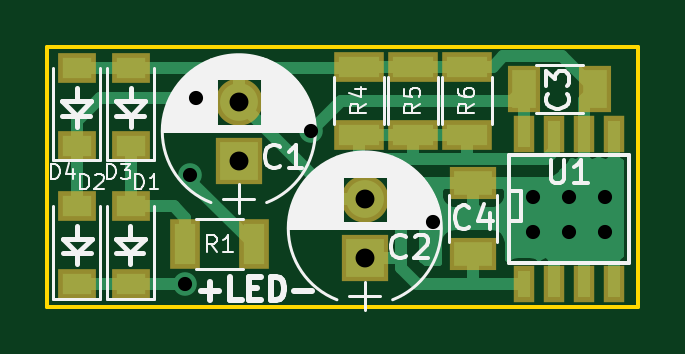
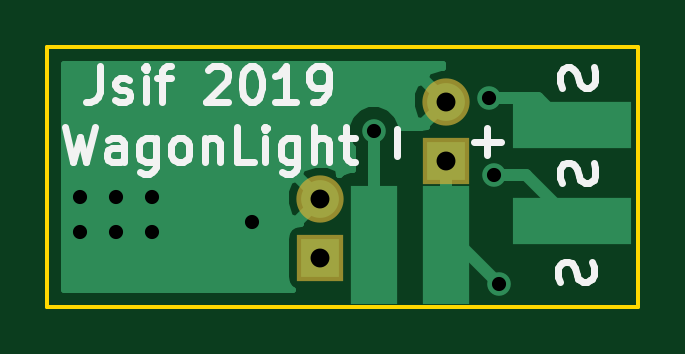
Circuit board: 10 layer files. Board 25.0 x 11.0 mm.
- bottom_copper: Modelwagonlight-B.Cu.gbr (7182 bytes)
- bottom_mask: Modelwagonlight-B.Mask.gbr (755 bytes)
- paste: Modelwagonlight-B.Paste.gbr (507 bytes)
- bottom_silk: Modelwagonlight-B.SilkS.gbr (7986 bytes)
- outline: Modelwagonlight-Edge.Cuts.gbr (715 bytes)
- top_copper: Modelwagonlight-F.Cu.gbr (15071 bytes)
- top_mask: Modelwagonlight-F.Mask.gbr (2062 bytes)
- paste: Modelwagonlight-F.Paste.gbr (1814 bytes)
- top_silk: Modelwagonlight-F.SilkS.gbr (28146 bytes)
- drill: Modelwagonlight.drl (394 bytes)

=== bottom_copper: Modelwagonlight-B.Cu.gbr (7182 bytes, source omitted) ===
=== bottom_mask: Modelwagonlight-B.Mask.gbr ===
G04 #@! TF.GenerationSoftware,KiCad,Pcbnew,(5.0.0)*
G04 #@! TF.CreationDate,2018-12-12T14:56:24+01:00*
G04 #@! TF.ProjectId,Modelwagonlight,4D6F64656C7761676F6E6C696768742E,rev?*
G04 #@! TF.SameCoordinates,Original*
G04 #@! TF.FileFunction,Soldermask,Bot*
G04 #@! TF.FilePolarity,Negative*
%FSLAX46Y46*%
G04 Gerber Fmt 4.6, Leading zero omitted, Abs format (unit mm)*
G04 Created by KiCad (PCBNEW (5.0.0)) date 12/12/18 14:56:24*
%MOMM*%
%LPD*%
G01*
G04 APERTURE LIST*
%ADD10R,2.000000X2.000000*%
%ADD11C,2.000000*%
G04 APERTURE END LIST*
D10*
G04 #@! TO.C,C1*
X198120000Y-115824000D03*
D11*
X198120000Y-113324000D03*
G04 #@! TD*
D10*
G04 #@! TO.C,C2*
X203454000Y-119938800D03*
D11*
X203454000Y-117438800D03*
G04 #@! TD*
M02*

=== paste: Modelwagonlight-B.Paste.gbr ===
G04 #@! TF.GenerationSoftware,KiCad,Pcbnew,(5.0.0)*
G04 #@! TF.CreationDate,2018-12-12T14:56:24+01:00*
G04 #@! TF.ProjectId,Modelwagonlight,4D6F64656C7761676F6E6C696768742E,rev?*
G04 #@! TF.SameCoordinates,Original*
G04 #@! TF.FileFunction,Paste,Bot*
G04 #@! TF.FilePolarity,Positive*
%FSLAX46Y46*%
G04 Gerber Fmt 4.6, Leading zero omitted, Abs format (unit mm)*
G04 Created by KiCad (PCBNEW (5.0.0)) date 12/12/18 14:56:24*
%MOMM*%
%LPD*%
G01*
G04 APERTURE LIST*
G04 APERTURE END LIST*
M02*

=== bottom_silk: Modelwagonlight-B.SilkS.gbr (7986 bytes, source omitted) ===
=== outline: Modelwagonlight-Edge.Cuts.gbr ===
G04 #@! TF.GenerationSoftware,KiCad,Pcbnew,(5.0.0)*
G04 #@! TF.CreationDate,2018-12-12T14:56:24+01:00*
G04 #@! TF.ProjectId,Modelwagonlight,4D6F64656C7761676F6E6C696768742E,rev?*
G04 #@! TF.SameCoordinates,Original*
G04 #@! TF.FileFunction,Profile,NP*
%FSLAX46Y46*%
G04 Gerber Fmt 4.6, Leading zero omitted, Abs format (unit mm)*
G04 Created by KiCad (PCBNEW (5.0.0)) date 12/12/18 14:56:24*
%MOMM*%
%LPD*%
G01*
G04 APERTURE LIST*
%ADD10C,0.150000*%
G04 APERTURE END LIST*
D10*
X190000000Y-122000000D02*
X190000000Y-111000000D01*
X215000000Y-122000000D02*
X190000000Y-122000000D01*
X215000000Y-111000000D02*
X215000000Y-122000000D01*
X190000000Y-111000000D02*
X215000000Y-111000000D01*
M02*

=== top_copper: Modelwagonlight-F.Cu.gbr (15071 bytes, source omitted) ===
=== top_mask: Modelwagonlight-F.Mask.gbr ===
G04 #@! TF.GenerationSoftware,KiCad,Pcbnew,(5.0.0)*
G04 #@! TF.CreationDate,2018-12-12T14:56:24+01:00*
G04 #@! TF.ProjectId,Modelwagonlight,4D6F64656C7761676F6E6C696768742E,rev?*
G04 #@! TF.SameCoordinates,Original*
G04 #@! TF.FileFunction,Soldermask,Top*
G04 #@! TF.FilePolarity,Negative*
%FSLAX46Y46*%
G04 Gerber Fmt 4.6, Leading zero omitted, Abs format (unit mm)*
G04 Created by KiCad (PCBNEW (5.0.0)) date 12/12/18 14:56:24*
%MOMM*%
%LPD*%
G01*
G04 APERTURE LIST*
%ADD10R,0.908000X1.543000*%
%ADD11R,2.000000X2.000000*%
%ADD12C,2.000000*%
%ADD13R,1.300000X2.100000*%
%ADD14R,2.100000X1.300000*%
%ADD15R,1.600000X1.300000*%
%ADD16R,1.400000X2.000000*%
%ADD17R,2.000000X1.400000*%
G04 APERTURE END LIST*
D10*
G04 #@! TO.C,U1*
X210185000Y-114681000D03*
X211455000Y-114681000D03*
X212725000Y-114681000D03*
X213995000Y-114681000D03*
X213995000Y-121031000D03*
X212725000Y-121031000D03*
X211455000Y-121031000D03*
X210185000Y-121031000D03*
G04 #@! TD*
D11*
G04 #@! TO.C,C1*
X198120000Y-115824000D03*
D12*
X198120000Y-113324000D03*
G04 #@! TD*
D11*
G04 #@! TO.C,C2*
X203454000Y-119938800D03*
D12*
X203454000Y-117438800D03*
G04 #@! TD*
D13*
G04 #@! TO.C,R1*
X198755000Y-119354600D03*
X195855000Y-119354600D03*
G04 #@! TD*
D14*
G04 #@! TO.C,R4*
X203200000Y-111834000D03*
X203200000Y-114734000D03*
G04 #@! TD*
G04 #@! TO.C,R5*
X205486000Y-111834000D03*
X205486000Y-114734000D03*
G04 #@! TD*
G04 #@! TO.C,R6*
X207772000Y-111834000D03*
X207772000Y-114734000D03*
G04 #@! TD*
D15*
G04 #@! TO.C,D1*
X193548000Y-121055400D03*
X193548000Y-117755400D03*
G04 #@! TD*
G04 #@! TO.C,D2*
X191262000Y-121055400D03*
X191262000Y-117755400D03*
G04 #@! TD*
G04 #@! TO.C,D3*
X193548000Y-115188000D03*
X193548000Y-111888000D03*
G04 #@! TD*
G04 #@! TO.C,D4*
X191262000Y-115188000D03*
X191262000Y-111888000D03*
G04 #@! TD*
D16*
G04 #@! TO.C,C3*
X210183600Y-112801400D03*
X213183600Y-112801400D03*
G04 #@! TD*
D17*
G04 #@! TO.C,C4*
X208051400Y-119762400D03*
X208051400Y-116762400D03*
G04 #@! TD*
M02*

=== paste: Modelwagonlight-F.Paste.gbr ===
G04 #@! TF.GenerationSoftware,KiCad,Pcbnew,(5.0.0)*
G04 #@! TF.CreationDate,2018-12-12T14:56:24+01:00*
G04 #@! TF.ProjectId,Modelwagonlight,4D6F64656C7761676F6E6C696768742E,rev?*
G04 #@! TF.SameCoordinates,Original*
G04 #@! TF.FileFunction,Paste,Top*
G04 #@! TF.FilePolarity,Positive*
%FSLAX46Y46*%
G04 Gerber Fmt 4.6, Leading zero omitted, Abs format (unit mm)*
G04 Created by KiCad (PCBNEW (5.0.0)) date 12/12/18 14:56:24*
%MOMM*%
%LPD*%
G01*
G04 APERTURE LIST*
%ADD10R,0.508000X1.143000*%
%ADD11R,0.900000X1.700000*%
%ADD12R,1.700000X0.900000*%
%ADD13R,1.200000X0.900000*%
%ADD14R,1.000000X1.600000*%
%ADD15R,1.600000X1.000000*%
G04 APERTURE END LIST*
D10*
G04 #@! TO.C,U1*
X210185000Y-114681000D03*
X211455000Y-114681000D03*
X212725000Y-114681000D03*
X213995000Y-114681000D03*
X213995000Y-121031000D03*
X212725000Y-121031000D03*
X211455000Y-121031000D03*
X210185000Y-121031000D03*
G04 #@! TD*
D11*
G04 #@! TO.C,R1*
X198755000Y-119354600D03*
X195855000Y-119354600D03*
G04 #@! TD*
D12*
G04 #@! TO.C,R4*
X203200000Y-111834000D03*
X203200000Y-114734000D03*
G04 #@! TD*
G04 #@! TO.C,R5*
X205486000Y-111834000D03*
X205486000Y-114734000D03*
G04 #@! TD*
G04 #@! TO.C,R6*
X207772000Y-111834000D03*
X207772000Y-114734000D03*
G04 #@! TD*
D13*
G04 #@! TO.C,D1*
X193548000Y-121055400D03*
X193548000Y-117755400D03*
G04 #@! TD*
G04 #@! TO.C,D2*
X191262000Y-121055400D03*
X191262000Y-117755400D03*
G04 #@! TD*
G04 #@! TO.C,D3*
X193548000Y-115188000D03*
X193548000Y-111888000D03*
G04 #@! TD*
G04 #@! TO.C,D4*
X191262000Y-115188000D03*
X191262000Y-111888000D03*
G04 #@! TD*
D14*
G04 #@! TO.C,C3*
X210183600Y-112801400D03*
X213183600Y-112801400D03*
G04 #@! TD*
D15*
G04 #@! TO.C,C4*
X208051400Y-119762400D03*
X208051400Y-116762400D03*
G04 #@! TD*
M02*

=== top_silk: Modelwagonlight-F.SilkS.gbr (28146 bytes, source omitted) ===
=== drill: Modelwagonlight.drl ===
M48
;DRILL file {KiCad (5.0.0)} date 12/12/18 14:56:31
;FORMAT={-:-/ absolute / inch / decimal}
FMAT,2
INCH,TZ
T1C0.0236
T2C0.0315
%
G90
G05
M72
T1
X7.711Y-4.766
X7.719Y-4.583
X7.728Y-4.455
X7.8Y-4.56
X7.92Y-4.51
X8.123Y-4.662
X8.29Y-4.62
X8.29Y-4.678
X8.35Y-4.62
X8.35Y-4.678
X8.41Y-4.62
X8.41Y-4.678
T2
X8.01Y-4.6236
X8.01Y-4.722
X7.8Y-4.4616
X7.8Y-4.56
T0
M30

